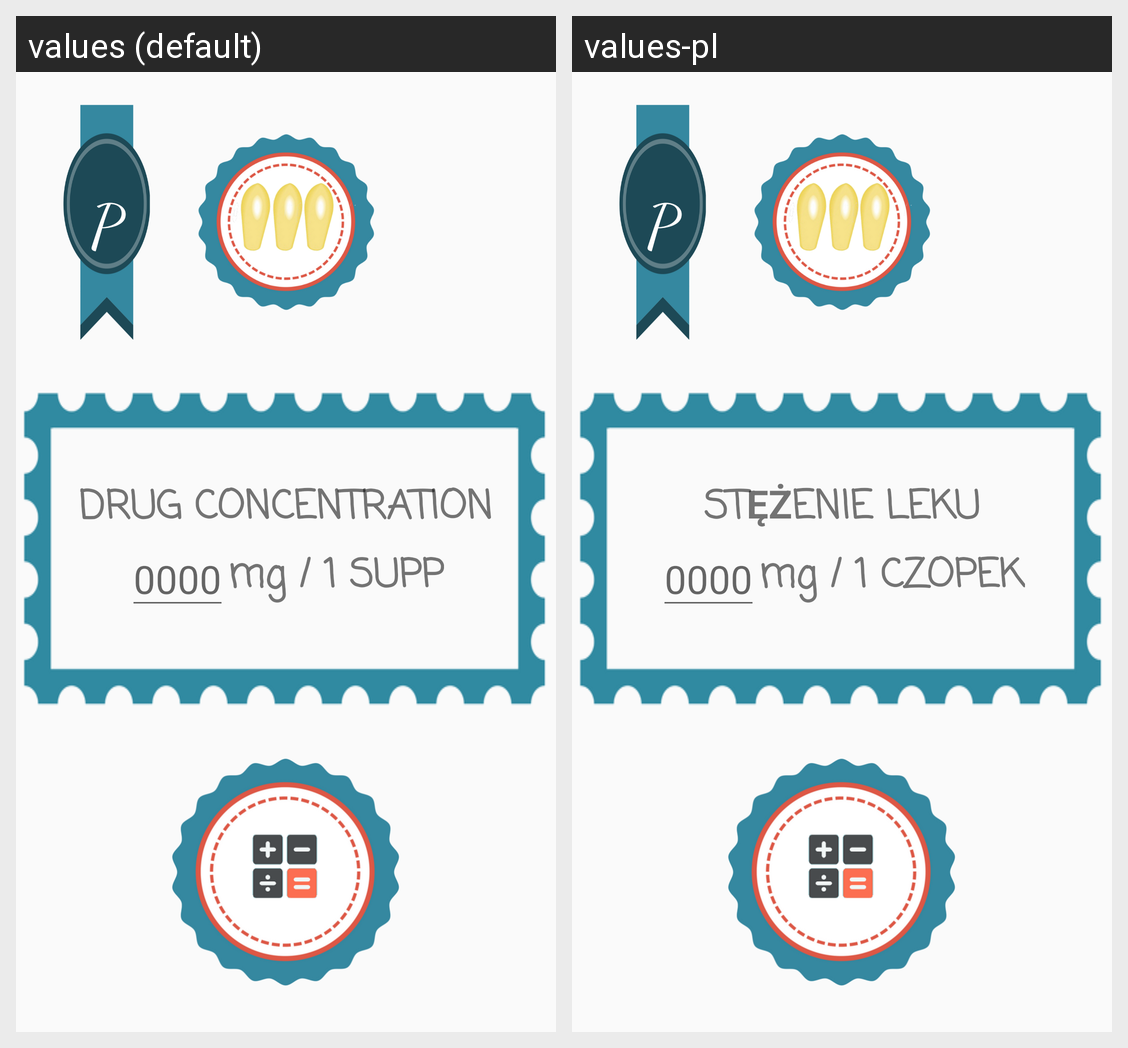

Here is an Android app screen in its default locale and in the app's own translations. Write out the translated-string differences for the strings that appear on this screen.
Android screen res/layout/activity_paracetamol_concentration_supp.xml rendered under 2 locales, left to right: values (default), values-pl. Device: Nexus 5 (rendered at 1080×1920; each locale shown at half size, 540×960, under a caption strip naming it); theme AppTheme.
Strings drawn on this screen, with the default value and each locale's value (text and hints the layout hard-codes, and strings that could not be matched under every locale, appear in the picture but are not listed):

drug_concentration
  values: DRUG CONCENTRATION
  values-pl: STĘŻENIE LEKU

mg_1_supp
  values: mg / 1 SUPP
  values-pl: mg / 1 CZOPEK
